Run: headless pygame with SDL's dummy video driver; simulated clock (each Clock.tick advances the game by its frame time, no real sleeping); random seed 0; keys injected as events and as key.get_pressed() state; no mouse input.
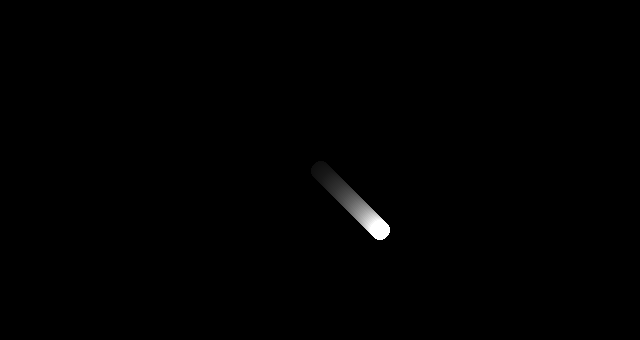
Frame 1 of 4 · flips 1–60 · no input
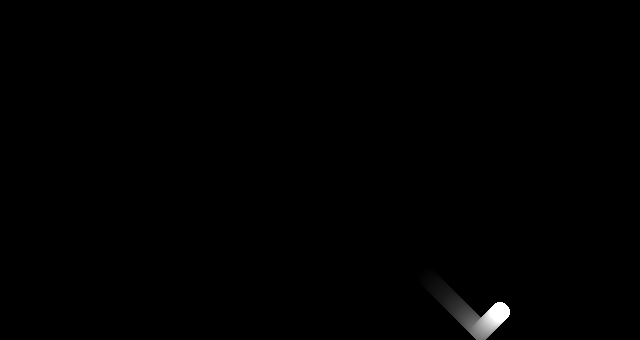
Frame 2 of 4 · flips 61–180 · tapped SPACE, RETURN · held RIGHT (→), D
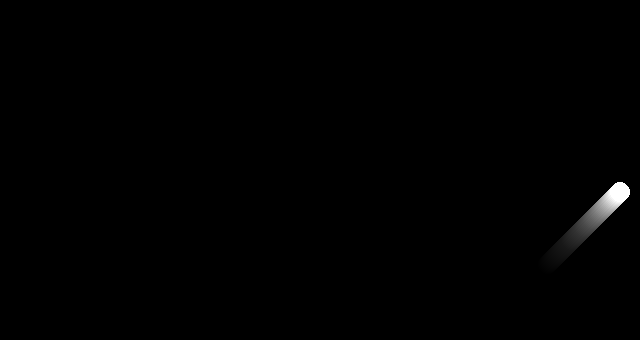
Frame 3 of 4 · flips 181–300 · held DOWN (↓), S
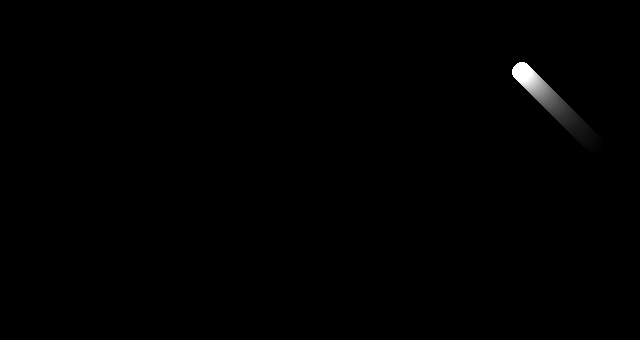
Frame 4 of 4 · flips 301–420 · held LEFT (←), A, UP (↑), W

The pygame program that drew these frames:

import pygame 
import random

# 초기화
pygame.init()

# 창 생성
SCREEN_WIDTH, SCREEN_HEIGHT = 640, 340
screen = pygame.display.set_mode((SCREEN_WIDTH, SCREEN_HEIGHT))

# 시계 변수
clock = pygame.time.Clock()

# 원 정보
rad = 10
xpos = SCREEN_WIDTH/2
ypos = SCREEN_HEIGHT/2

xspeed = random.randrange(10) - 5
yspeed = random.randrange(10) - 5

xdirection = 1
ydirection = 1

color = pygame.Color((255, 255, 255))
alpha = 10  # 투명도 값 (0~255)

# Surface 객체 생성
background = pygame.Surface((SCREEN_WIDTH, SCREEN_HEIGHT), pygame.SRCALPHA)
background.fill((0, 0, 0, alpha))

# 메인 루프
running = True
while running : 
    # 이벤트 처리
    for event in pygame.event.get() : 
        if event.type == pygame.QUIT : 
            running = False
    
    xpos = xpos + (xspeed * xdirection)
    ypos = ypos + (yspeed * ydirection)

    if xpos > SCREEN_WIDTH-rad or xpos < rad : 
        xdirection *= -1
    if ypos > SCREEN_HEIGHT-rad or ypos < rad : 
        ydirection *= -1

    # 잔상 그리기
    screen.blit(background, (0, 0))
    pygame.draw.circle(screen, color, (xpos, ypos), rad)

    # 화면 업데이트
    pygame.display.update()

    # 초당 프레임 설정
    clock.tick(60)

# 게임 종료
pygame.quit()
